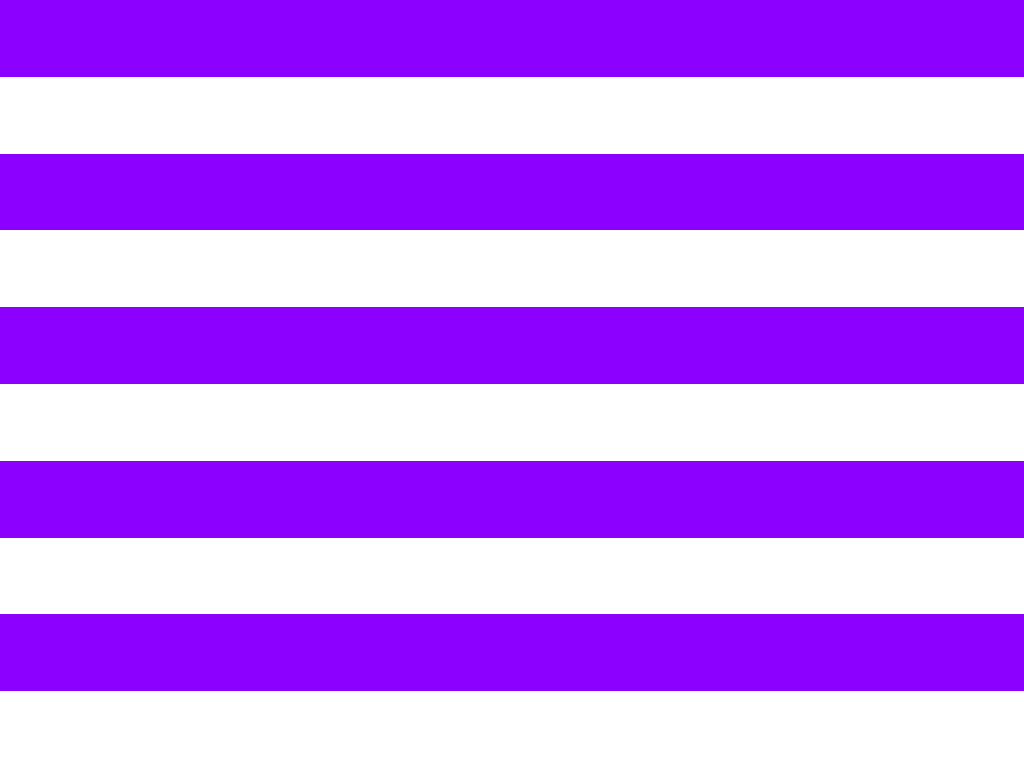

Write a web page that renders exactly this picture using CSS.

<!-- file: index.html -->
<!DOCTYPE html>
<html lang="en">
  <head>
    <meta charset="UTF-8" />
    <meta name="viewport" content="width=device-width, initial-scale=1.0" />
    <meta http-equiv="X-UA-Compatible" content="ie=edge" />
    <link rel="stylesheet" href="style.css" />
    <title>Animated Stripes</title>
  </head>
  <body>
    <div class="stripe">.</div>
    <div class="stripe">.</div>
    <div class="stripe">.</div>
    <div class="stripe">.</div>
    <div class="stripe">.</div>
    <div class="stripe">.</div>
    <div class="stripe">.</div>
    <div class="stripe">.</div>
    <div class="stripe">.</div>
    <div class="stripe">.</div>
  </body>
</html>


/* file: style.css */
.stripe {
    margin: auto;
    height: 10vh;
    background-color: rgb(140, 0, 255);;
    color: rgb(140, 0, 255);
    /* border-radius: 25px; */

    animation-name: b-to-w;
    animation-duration: 3s;
    animation-iteration-count: infinite;
    animation-timing-function: ease-in-out;
}

.stripe:nth-child(even){
    background-color: white;
    color: white;
    animation-name: w-to-b;
    animation-duration: 3s;
    animation-iteration-count: infinite;
    animation-timing-function: ease-in-out;
}


body {
    padding: 0;
    margin: 0;
}

@keyframes w-to-b {
    0% {
        background-color: white;
        color: white;
        transform: rotateX(270deg);
    }
    20% {
        background-color: rgb(140, 0, 255);
        color:rgb(140, 0, 255);
        transform: rotateY(360deg);
    }
    40% {
        background-color: white;
        color: white;
        transform: rotateX(-270deg);
    }
    60% {
        background-color: rgb(140, 0, 255);
        color:rgb(140, 0, 255);
        transform: rotateY(360deg);
    }
    100% {
        background-color: white;
        color: white;
        transform: rotateX(-270deg);
    }
}

@keyframes b-to-w {
    0% {
        background-color: rgb(140, 0, 255);
        color:rgb(140, 0, 255);
        transform: rotateX(270deg);
    }
    50% {
        background-color: white;
        color: white;
        transform: rotateY(270deg);
    }
    100% {
        background-color: rgb(140, 0, 255);
        color:rgb(140, 0, 255);
        transform: rotateX(-270deg);
    }
}